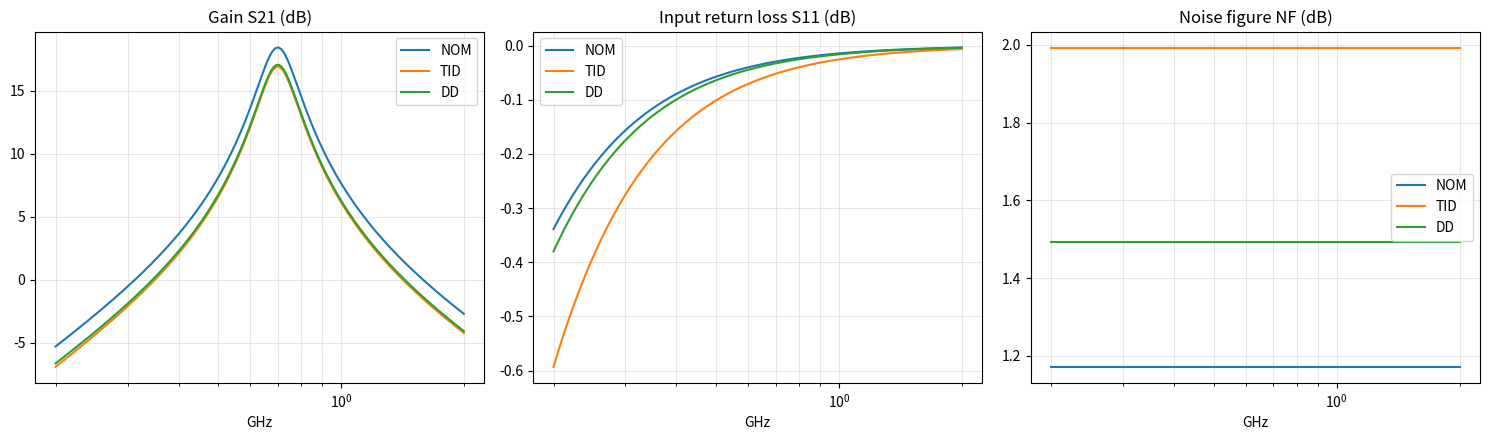

The matplotlib source for this figure:
# -*- coding: utf-8 -*-
"""
SiGe HBT Cascode LNA - radiation parameter sweep (simplified model)

Sweeps the radiation degradation TREND of the thesis Ch.4
(TID / DD / EMI synergy) with a simplified small-signal BJT model,
driven by the SPICE parameter deltas of thesis Table 4-3.

Usage:
    python run_radiation_sweep.py
Output:
    radiation_sweep.png   (S21 / S11 / NF vs frequency for 3 conditions)
    radiation_summary.csv
"""
import numpy as np
import csv

try:
    import matplotlib
    matplotlib.use("Agg")
    import matplotlib.pyplot as plt
    HAVE_MPL = True
except Exception:
    HAVE_MPL = False

# --- thesis Table 4-3 parameters -------------------------------------
VT = 26e-3           # thermal voltage @ 300K
IC = 272e-6          # collector bias current (thesis 4.1.1)
RL = 50.0            # matched load
F0 = 0.7e9           # center frequency

CONDITIONS = {
    "NOM": dict(BF=272.8, RB=15.3, CJE=26.9e-15, CJC=33.4e-15, TF=0.34e-12),
    "TID": dict(BF=229.1, RB=28.9, CJE=32.1e-15, CJC=36.9e-15, TF=0.31e-12),
    "DD":  dict(BF=233.0, RB=20.3, CJE=25.3e-15, CJC=35.1e-15, TF=0.31e-12),
}

# EMI synergy: extra gain penalty + NF penalty (thesis 4.3.2)
EMI_S21_PENALTY_DB = {"NOM": 0.0, "TID": 3.2, "DD": 2.5}
EMI_NF_PENALTY_DB  = {"NOM": 0.0, "TID": 1.5, "DD": 1.4}


# output resonant tank (L_p // C_p // R_p), peaked near F0
R_P = 800.0
L_P = 40e-9
C_P = 1.0 / ((2 * np.pi * F0) ** 2 * L_P)


def sweep(freq, p):
    """Simplified cascode small-signal gain / input return loss / NF."""
    w = 2 * np.pi * freq
    gm = IC / VT
    # beta degradation -> bias current mirror re-distributes -> gm_eff drops
    gm_eff = gm * (p["BF"] / CONDITIONS["NOM"]["BF"])
    rpi = p["BF"] / gm_eff
    # Miller capacitance seen at input of the common-emitter stage
    Cm = p["CJC"] * (1 + gm_eff * R_P)
    Cin = p["CJE"] + Cm
    Zin = 1.0 / (1.0 / rpi + 1j * w * Cin + 1.0 / (p["RB"] + 1e-6))
    # input matching network: base inductor LB resonates with Cin near F0
    LB = 1.0 / ((2 * np.pi * F0) ** 2 * Cin)
    Zin_m = 1j * w * LB + Zin
    # voltage transfer from 50 ohm source into the matched network
    Tin = Zin_m / (Zin_m + RL)
    # cascode loaded gain with resonant output tank
    Z_res = 1.0 / (1.0 / R_P + 1.0 / (1j * w * L_P) + 1j * w * C_P)
    Av = gm_eff * Z_res * Tin
    S21_db = 20 * np.log10(np.abs(Av))
    # input return loss (referenced to 50 ohm)
    Gamma = (Zin_m - RL) / (Zin_m + RL)
    S11_db = 20 * np.log10(np.abs(Gamma))
    # simplified noise figure: dominated by base resistance thermal noise
    NF_db = 10 * np.log10(1 + p["RB"] / RL + 1.0 / (gm_eff * rpi))
    return S21_db, S11_db, np.full_like(S21_db, NF_db)


def main():
    freq = np.logspace(np.log10(0.2e9), np.log10(2.0e9), 200)
    print("SiGe HBT Cascode LNA - radiation trend (simplified model)")
    print("-" * 60)
    print(f"{'COND':<6} {'S21@0.7G':>9} {'S11@0.7G':>9} {'NF@0.7G':>9}")
    print("-" * 60)

    rows = []
    fig, axes = plt.subplots(1, 3, figsize=(15, 4.5)) if HAVE_MPL else (None, [])
    for name, p in CONDITIONS.items():
        S21, S11, NF = sweep(freq, p)
        idx = np.argmin(np.abs(freq - F0))
        print(f"{name:<6} {S21[idx]:9.2f} {S11[idx]:9.2f} {NF[idx]:9.2f}")
        rows.append([name, S21[idx], S11[idx], NF[idx]])
        if HAVE_MPL:
            axes[0].semilogx(freq / 1e9, S21, label=name)
            axes[1].semilogx(freq / 1e9, S11, label=name)
            axes[2].semilogx(freq / 1e9, NF, label=name)

    # EMI synergy summary (fixed at F0)
    print("\nEMI synergy at 0.7 GHz (S21 / NF after coupling EMI source)")
    print(f"{'COND':<6} {'S21_dB':>8} {'S21+EMI':>8} {'NF_dB':>7} {'NF+EMI':>7}")
    emi_rows = []
    for name in CONDITIONS:
        S21, _, NF = sweep(np.array([F0]), CONDITIONS[name])
        s21e = S21[0] - EMI_S21_PENALTY_DB[name]
        nfe = NF[0] + EMI_NF_PENALTY_DB[name]
        print(f"{name:<6} {S21[0]:8.2f} {s21e:8.2f} {NF[0]:7.2f} {nfe:7.2f}")
        emi_rows.append([name, S21[0], s21e, NF[0], nfe])

    if HAVE_MPL:
        axes[0].set_title("Gain S21 (dB)"); axes[0].set_xlabel("GHz")
        axes[1].set_title("Input return loss S11 (dB)"); axes[1].set_xlabel("GHz")
        axes[2].set_title("Noise figure NF (dB)"); axes[2].set_xlabel("GHz")
        for ax in axes:
            ax.grid(True, which="both", alpha=0.3); ax.legend()
        plt.tight_layout()
        plt.savefig("radiation_sweep.png", dpi=150)
        print("\n[fig] radiation_sweep.png saved")

    with open("radiation_summary.csv", "w", newline="") as f:
        w = csv.writer(f)
        w.writerow(["cond", "s21_db", "s11_db", "nf_db"])
        w.writerows(rows)
    print("[csv] radiation_summary.csv saved")


if __name__ == "__main__":
    main()
